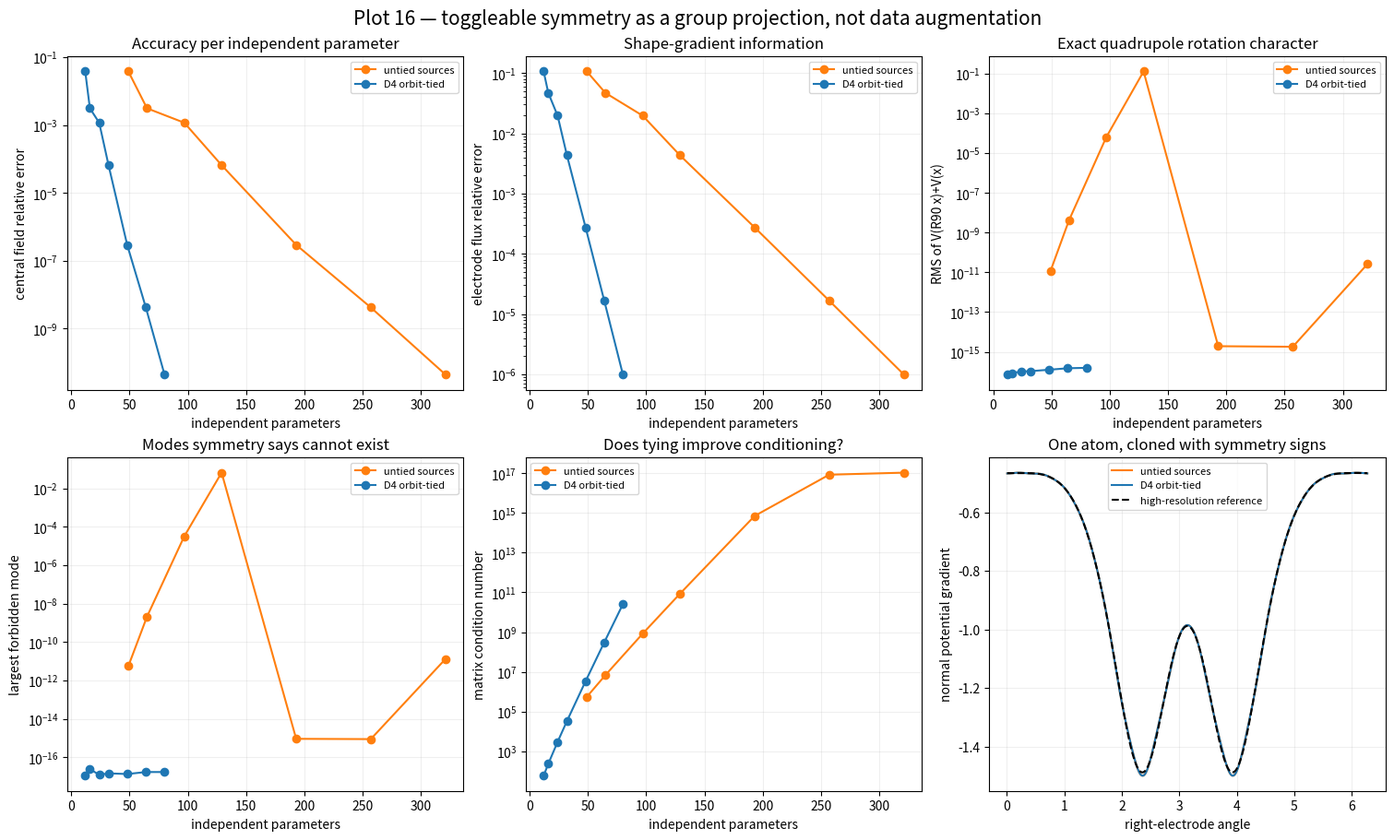

Write the Python code that produced this figure. (Note: this script raises an exception after producing the figure.)
import matplotlib.pyplot as plt
import numpy as np


OUTPUT = "exp/harmonic_source_shape_search/results/16_symmetry_orbit_green_pig.png"
RADIUS = 1.14511
FRACTION = 0.70


def system(count):
    theta_b = 2.0 * np.pi * np.arange(4 * count) / (4 * count) + 0.0017
    theta_s = 2.0 * np.pi * np.arange(count) / count + 0.013
    local_b = RADIUS * np.column_stack([np.cos(theta_b), np.sin(theta_b)])
    local_s = FRACTION * RADIUS * np.column_stack([np.cos(theta_s), np.sin(theta_s)])
    distance = 1.0 + RADIUS
    frames = [
        (np.array([1.0, 0.0]), np.array([0.0, 1.0]), +0.5),
        (np.array([-1.0, 0.0]), np.array([0.0, -1.0]), +0.5),
        (np.array([0.0, 1.0]), np.array([-1.0, 0.0]), -0.5),
        (np.array([0.0, -1.0]), np.array([1.0, 0.0]), -0.5),
    ]
    sources, boundary, values = [], [], []
    for radial, tangential, voltage in frames:
        rotation = np.column_stack([radial, tangential])
        center = distance * radial
        sources.append(center + local_s @ rotation.T)
        boundary.append(center + local_b @ rotation.T)
        values.append(np.full(len(local_b), voltage))
    outer_s_theta = 2.0 * np.pi * np.arange(4 * count) / (4 * count) + 0.007
    outer_b_theta = 2.0 * np.pi * np.arange(16 * count) / (16 * count) + 0.0021
    sources.append(6.5 * np.column_stack([np.cos(outer_s_theta), np.sin(outer_s_theta)]))
    boundary.append(5.0 * np.column_stack([np.cos(outer_b_theta), np.sin(outer_b_theta)]))
    values.append(np.zeros(len(outer_b_theta)))
    return np.vstack(sources), np.vstack(boundary), np.concatenate(values)


def basis(points, sources):
    delta = points[:, None, :] - sources[None, :, :]
    radius2 = np.sum(delta**2, axis=2)
    return 0.5 * np.log(radius2), delta / radius2[:, :, None]


def fit(count, symmetric):
    sources, boundary, target = system(count)
    full = basis(boundary, sources)[0]
    if symmetric:
        transform = np.zeros((8 * count, 2 * count))
        for j in range(count):
            transform[j, j] = +1.0
            transform[count + j, j] = +1.0
            transform[2 * count + j, j] = -1.0
            transform[3 * count + j, j] = -1.0
            transform[4 * count + j, count + j] = +1.0
            transform[5 * count + j, count + j] = -1.0
            transform[6 * count + j, count + j] = +1.0
            transform[7 * count + j, count + j] = -1.0
        reduced = full @ transform
        orbit_coefficients, *_ = np.linalg.lstsq(reduced, target, rcond=1e-12)
        coefficients = transform @ orbit_coefficients
        condition = np.linalg.cond(reduced)
        parameter_count = len(orbit_coefficients)
    else:
        design = np.column_stack([full, np.ones(len(boundary))])
        raw, *_ = np.linalg.lstsq(design, target, rcond=1e-12)
        coefficients = raw[:-1]
        condition = np.linalg.cond(design)
        parameter_count = len(raw)
    return sources, coefficients, condition, parameter_count


def evaluate(points, sources, coefficients):
    values, gradients = basis(points, sources)
    return values @ coefficients, np.einsum("nka,k->na", gradients, coefficients)


probe_theta = 2.0 * np.pi * np.arange(1440) / 1440
probe = 0.5 * np.column_stack([np.cos(probe_theta), np.sin(probe_theta)])
unseen_theta = 2.0 * np.pi * (np.arange(401) + 0.37) / 401
unit = np.column_stack([np.cos(unseen_theta), np.sin(unseen_theta)])
distance = 1.0 + RADIUS
right_boundary = np.array([distance, 0.0]) + RADIUS * unit
right_normal = unit

reference_sources, reference_coefficients, *_ = fit(64, True)
reference_values, reference_gradient = evaluate(probe, reference_sources, reference_coefficients)
reference_flux = np.sum(evaluate(right_boundary, reference_sources, reference_coefficients)[1] * right_normal, axis=1)

counts = [6, 8, 12, 16, 24, 32, 40]
records = {False: [], True: []}
models = {}
print("HYPOTHESIS: D4 character tying (+,+,-,-) removes redundant Green-PIG parameters and forbidden asymmetric modes without reducing the physical quadrupole solution space.")
for symmetric in [False, True]:
    for count in counts:
        sources, coefficients, condition, parameters = fit(count, symmetric)
        values, gradient = evaluate(probe, sources, coefficients)
        flux = np.sum(evaluate(right_boundary, sources, coefficients)[1] * right_normal, axis=1)
        field_error = np.sqrt(np.mean(np.sum((gradient - reference_gradient) ** 2, axis=1))) / np.sqrt(np.mean(np.sum(reference_gradient**2, axis=1)))
        flux_error = np.sqrt(np.mean((flux - reference_flux) ** 2)) / np.sqrt(np.mean(reference_flux**2))
        rotated_points = np.column_stack([-probe[:, 1], probe[:, 0]])
        rotated_values = evaluate(rotated_points, sources, coefficients)[0]
        symmetry_error = np.sqrt(np.mean((rotated_values + values) ** 2))
        forbidden = []
        for order in [0, 4, 8, 12]:
            if order == 0:
                forbidden.append(abs(np.mean(values)))
            else:
                forbidden.append(abs(2.0 * np.mean(values * np.cos(order * probe_theta))))
        records[symmetric].append([count, parameters, condition, field_error, flux_error, symmetry_error, max(forbidden)])
        models[(symmetric, count)] = (sources, coefficients)
    records[symmetric] = np.array(records[symmetric])
    final = records[symmetric][-1]
    print(f"{'orbit-tied' if symmetric else 'untied'} count40: parameters={int(final[1])}, condition={final[2]:.3e}, field={final[3]:.3e}, flux={final[4]:.3e}, rotation symmetry={final[5]:.3e}, forbidden={final[6]:.3e}")

fig, axes = plt.subplots(2, 3, figsize=(15, 9), constrained_layout=True)
styles = [(False, "untied sources", "tab:orange"), (True, "D4 orbit-tied", "tab:blue")]
for symmetric, label, color in styles:
    values = records[symmetric]
    axes[0, 0].semilogy(values[:, 1], values[:, 3], marker="o", color=color, label=label)
    axes[0, 1].semilogy(values[:, 1], values[:, 4], marker="o", color=color, label=label)
    axes[0, 2].semilogy(values[:, 1], values[:, 5], marker="o", color=color, label=label)
    axes[1, 0].semilogy(values[:, 1], values[:, 6], marker="o", color=color, label=label)
    axes[1, 1].semilogy(values[:, 1], values[:, 2], marker="o", color=color, label=label)
axes[0, 0].set(xlabel="independent parameters", ylabel="central field relative error", title="Accuracy per independent parameter")
axes[0, 1].set(xlabel="independent parameters", ylabel="electrode flux relative error", title="Shape-gradient information")
axes[0, 2].set(xlabel="independent parameters", ylabel="RMS of V(R90 x)+V(x)", title="Exact quadrupole rotation character")
axes[1, 0].set(xlabel="independent parameters", ylabel="largest forbidden mode", title="Modes symmetry says cannot exist")
axes[1, 1].set(xlabel="independent parameters", ylabel="matrix condition number", title="Does tying improve conditioning?")
for ax in axes.ravel()[:5]:
    ax.legend(fontsize=8)

for symmetric, label, color in styles:
    sources, coefficients = models[(symmetric, 16)]
    flux = np.sum(evaluate(right_boundary, sources, coefficients)[1] * right_normal, axis=1)
    axes[1, 2].plot(unseen_theta, flux, color=color, label=label)
axes[1, 2].plot(unseen_theta, reference_flux, color="black", linestyle="--", label="high-resolution reference")
axes[1, 2].set(xlabel="right-electrode angle", ylabel="normal potential gradient", title="One atom, cloned with symmetry signs")
axes[1, 2].legend(fontsize=8)
for ax in axes.ravel():
    ax.grid(alpha=0.2)
fig.suptitle("Plot 16 — toggleable symmetry as a group projection, not data augmentation", fontsize=15)
fig.savefig(OUTPUT, dpi=180)
print("CONCLUSION: orbit tying is useful only if it reaches the same field and flux accuracy with fewer independent parameters while driving forbidden modes to numerical zero.")
print("saved", OUTPUT)
